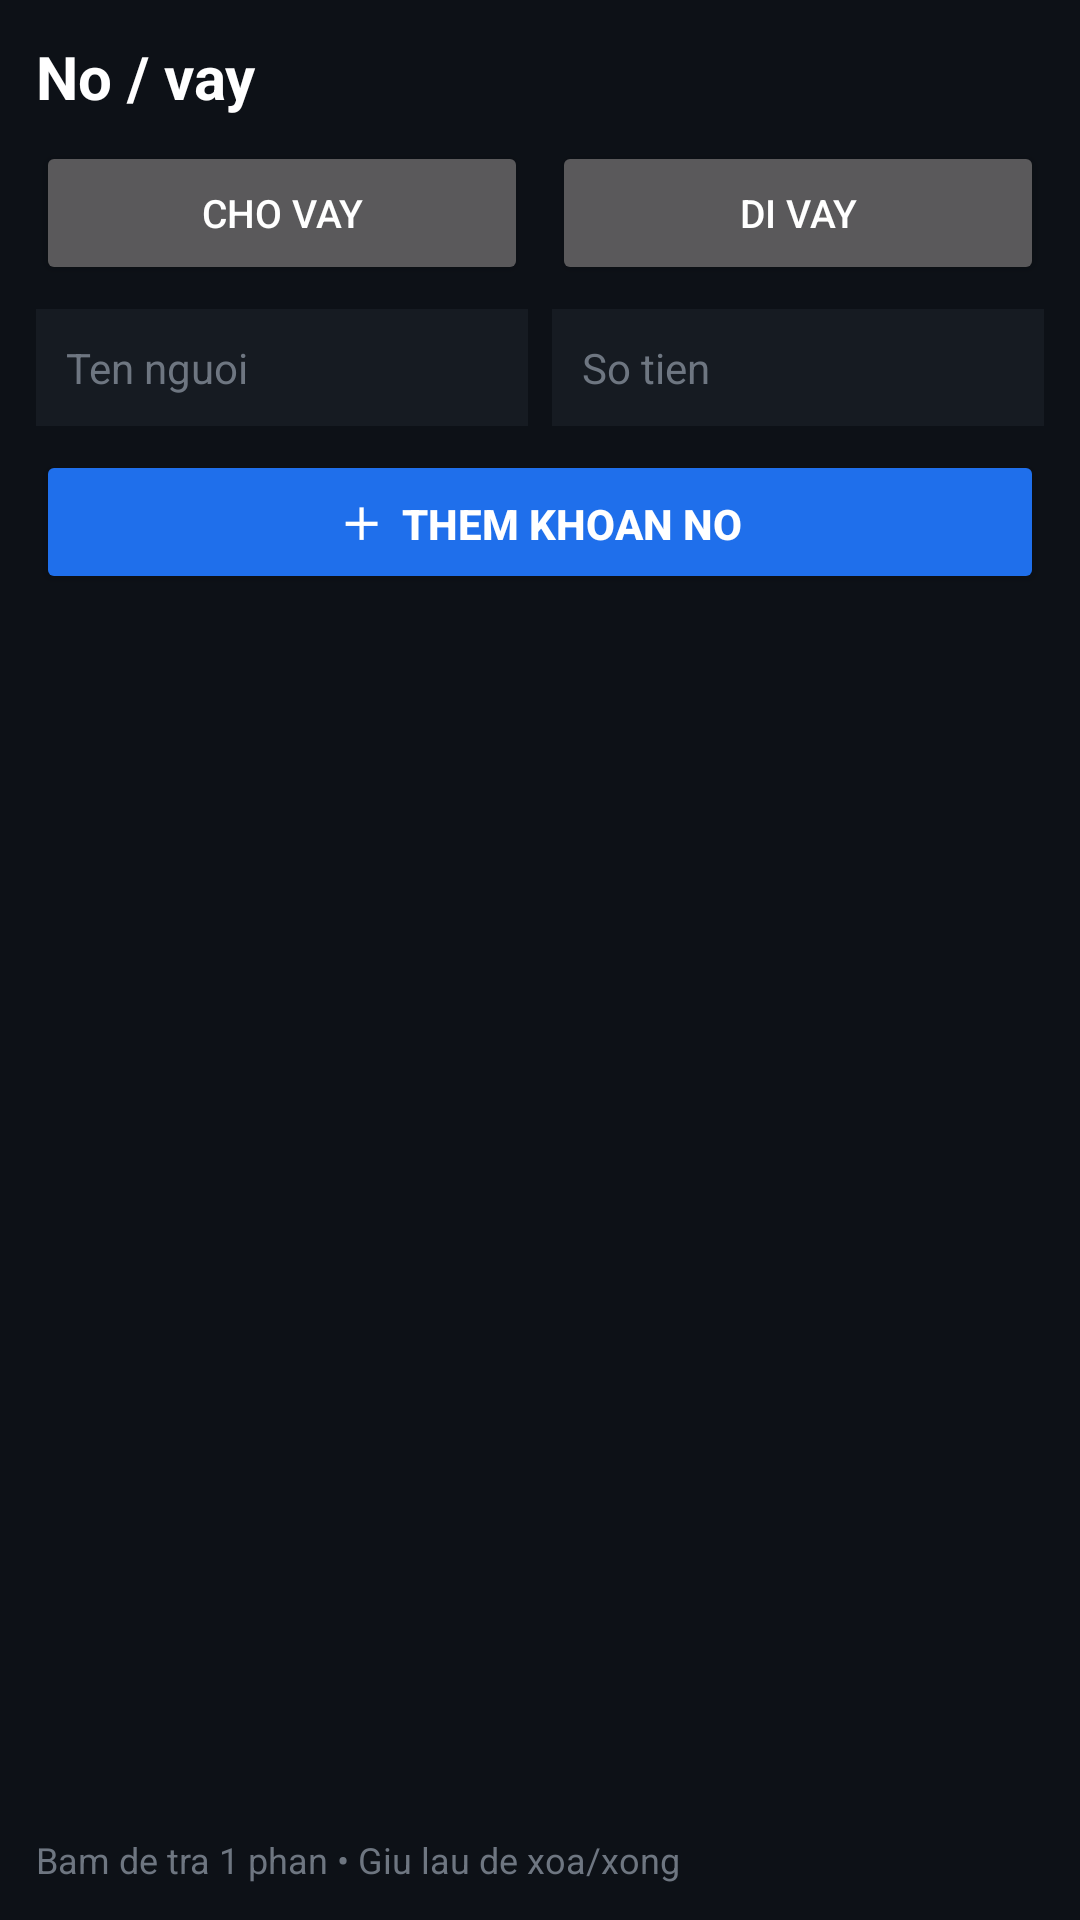

Layout XML and referenced resources for this Android screen:
<!-- AndroidManifest.xml: application theme Theme.ThuChi -->
<!-- res/layout/activity_debt.xml -->
<?xml version="1.0" encoding="utf-8"?>
<LinearLayout xmlns:android="http://schemas.android.com/apk/res/android"
    android:layout_width="match_parent"
    android:layout_height="match_parent"
    android:background="#0D1117"
    android:orientation="vertical"
    android:padding="12dp">

    <TextView
        android:layout_width="wrap_content"
        android:layout_height="wrap_content"
        android:text="No / vay"
        android:textColor="#FFFFFF"
        android:textSize="20sp"
        android:textStyle="bold" />

    <LinearLayout
        android:layout_width="match_parent"
        android:layout_height="wrap_content"
        android:layout_marginTop="8dp"
        android:orientation="horizontal">

        <Button
            android:id="@+id/btnTabOut"
            android:layout_width="0dp"
            android:layout_height="wrap_content"
            android:layout_weight="1"
            android:text="Cho vay"
            android:textSize="13sp" />

        <Button
            android:id="@+id/btnTabIn"
            android:layout_width="0dp"
            android:layout_height="wrap_content"
            android:layout_marginStart="8dp"
            android:layout_weight="1"
            android:text="Di vay"
            android:textSize="13sp" />
    </LinearLayout>

    <LinearLayout
        android:layout_width="match_parent"
        android:layout_height="wrap_content"
        android:layout_marginTop="8dp"
        android:orientation="horizontal">

        <EditText
            android:id="@+id/etPerson"
            android:layout_width="0dp"
            android:layout_height="wrap_content"
            android:layout_weight="1"
            android:background="#161B22"
            android:hint="Ten nguoi"
            android:padding="10dp"
            android:singleLine="true"
            android:textColor="#FFFFFF"
            android:textColorHint="#6E7681"
            android:textSize="14sp" />

        <EditText
            android:id="@+id/etAmount"
            android:layout_width="0dp"
            android:layout_height="wrap_content"
            android:layout_marginStart="8dp"
            android:layout_weight="1"
            android:background="#161B22"
            android:hint="So tien"
            android:inputType="number"
            android:padding="10dp"
            android:textColor="#FFFFFF"
            android:textColorHint="#6E7681"
            android:textSize="14sp" />
    </LinearLayout>

    <Button
        android:id="@+id/btnAddDebt"
        android:layout_width="match_parent"
        android:layout_height="wrap_content"
        android:layout_marginTop="8dp"
        android:backgroundTint="#1F6FEB"
        android:text="＋  Them khoan no"
        android:textSize="14sp"
        android:textStyle="bold" />

    <TextView
        android:id="@+id/tvSum"
        android:layout_width="wrap_content"
        android:layout_height="wrap_content"
        android:layout_marginTop="10dp"
        android:text=""
        android:textColor="#58A6FF"
        android:textSize="13sp"
        android:textStyle="bold" />

    <androidx.recyclerview.widget.RecyclerView
        android:id="@+id/rvDebt"
        android:layout_width="match_parent"
        android:layout_height="0dp"
        android:layout_marginTop="6dp"
        android:layout_weight="1" />

    <TextView
        android:layout_width="wrap_content"
        android:layout_height="wrap_content"
        android:layout_marginTop="6dp"
        android:text="Bam de tra 1 phan • Giu lau de xoa/xong"
        android:textColor="#6E7681"
        android:textSize="12sp" />
</LinearLayout>
<!-- resources referenced by this layout -->
<resources>
  <style name="Theme.ThuChi" parent="Theme.AppCompat.NoActionBar">
          <item name="colorPrimary">#1F6FEB</item>
          <item name="colorPrimaryDark">#0D419D</item>
          <item name="colorAccent">#1F6FEB</item>
          <item name="android:windowBackground">#0D1117</item>
          <item name="android:textColorPrimary">#FFFFFF</item>
          <item name="android:textColorSecondary">#8B949E</item>
          <item name="alertDialogTheme">@style/Theme.ThuChi.Dialog</item>
      </style>
  <style name="Theme.ThuChi.Dialog" parent="Theme.AppCompat.Dialog.Alert">
          <item name="colorPrimary">#1F6FEB</item>
          <item name="colorAccent">#1F6FEB</item>
          <item name="android:windowBackground">#161B22</item>
          <item name="android:textColorPrimary">#FFFFFF</item>
          <item name="android:textColorSecondary">#8B949E</item>
      </style>
</resources>
